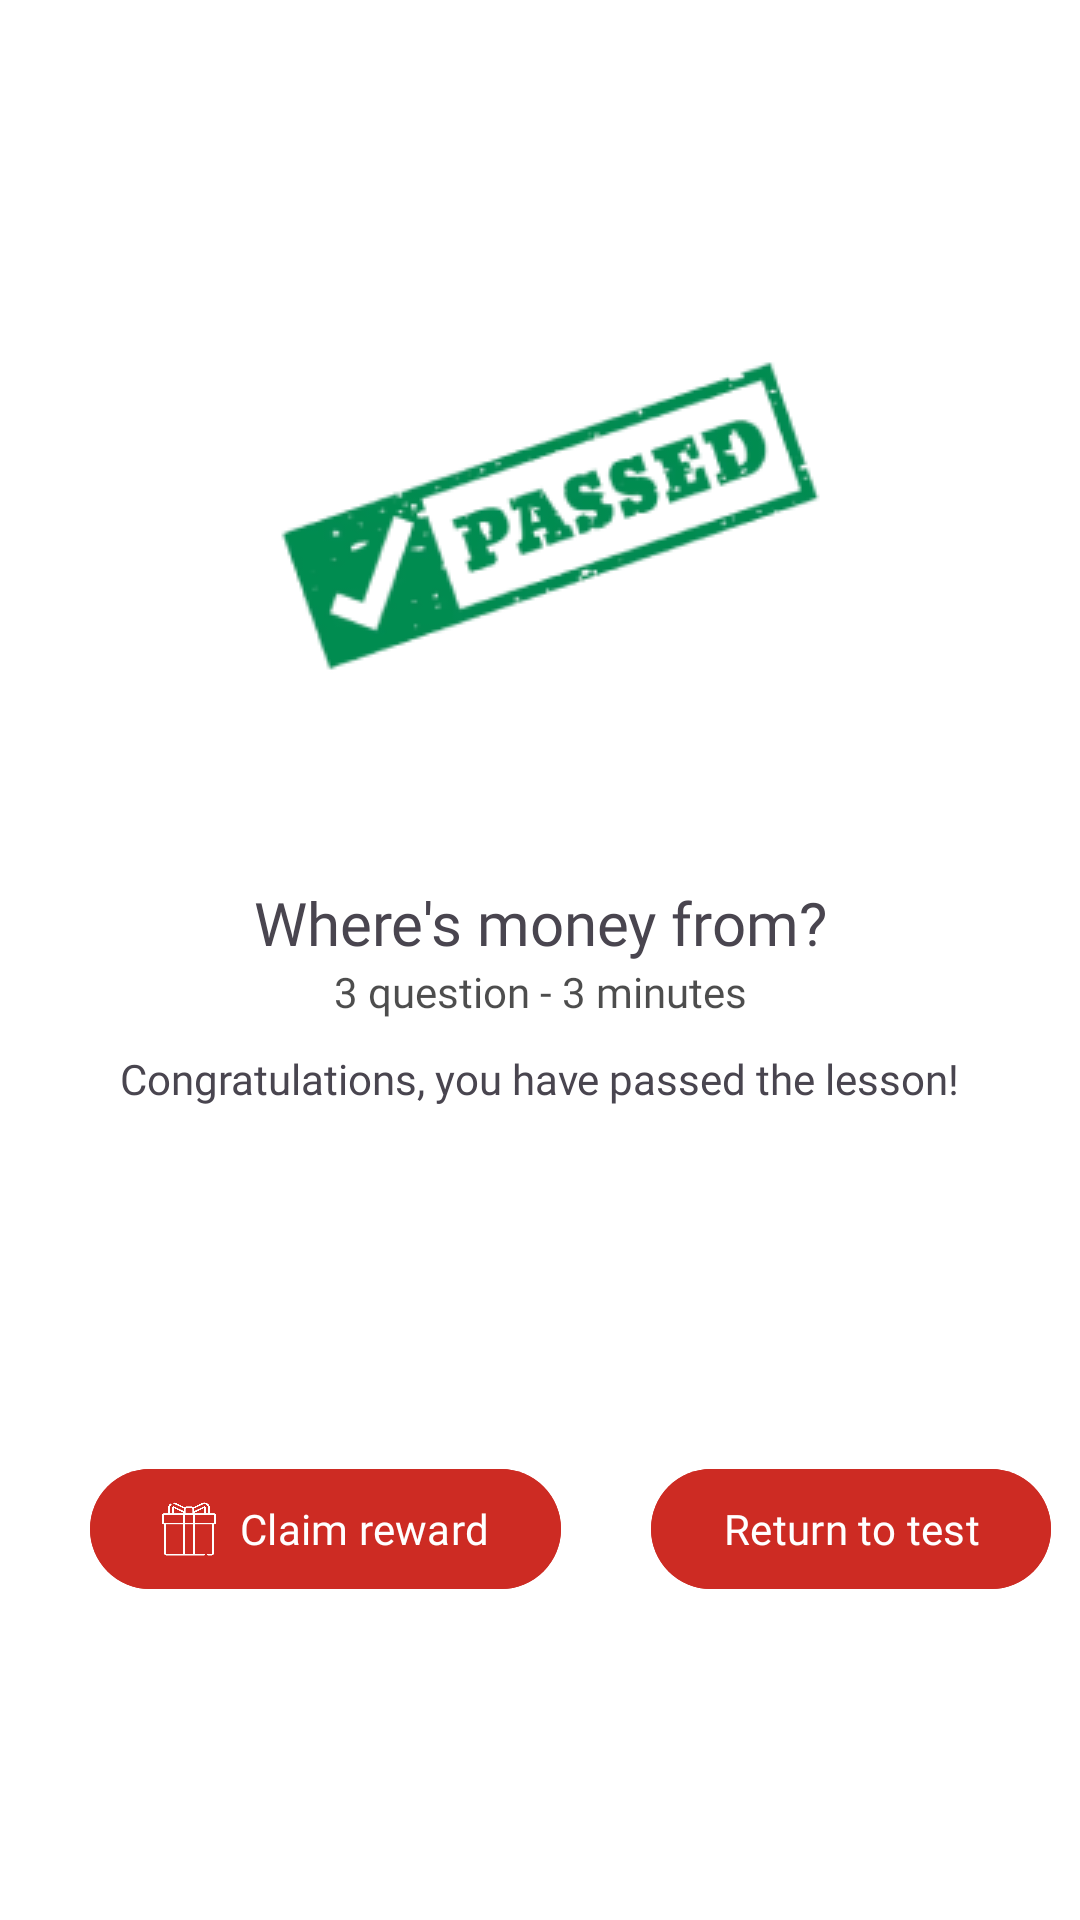

The Android layout XML behind this screen, and the referenced resources:
<!-- AndroidManifest.xml: application theme Theme.MoneyMates -->
<!-- res/layout/fragment_test_results.xml -->
<?xml version="1.0" encoding="utf-8"?>
<androidx.constraintlayout.widget.ConstraintLayout xmlns:android="http://schemas.android.com/apk/res/android"
    xmlns:app="http://schemas.android.com/apk/res-auto"
    xmlns:tools="http://schemas.android.com/tools"
    android:layout_width="match_parent"
    android:background="@color/white"
    android:layout_height="match_parent">


    <ImageView
        android:id="@+id/imageView6"
        android:layout_width="wrap_content"
        android:layout_height="wrap_content"
        android:src="@drawable/test_result_img"
        android:layout_marginTop="50dp"
        app:layout_constraintEnd_toEndOf="parent"
        app:layout_constraintStart_toStartOf="parent"
        app:layout_constraintTop_toTopOf="parent" />

    <TextView
        android:id="@+id/textView14"
        style="@style/Mont.SemiBold"
        android:layout_width="wrap_content"
        android:layout_height="wrap_content"
        android:text="Where's money from?"
        android:textSize="20sp"
        app:layout_constraintEnd_toEndOf="parent"
        app:layout_constraintStart_toStartOf="parent"
        app:layout_constraintTop_toBottomOf="@+id/imageView6" />

    <TextView
        android:id="@+id/textView15"
        style="@style/Mont"
        android:layout_width="wrap_content"
        android:layout_height="wrap_content"
        android:alpha="0.7"
        android:text="3 question - 3 minutes"
        android:textColor="@color/black"
        app:layout_constraintEnd_toEndOf="parent"
        app:layout_constraintStart_toStartOf="parent"
        app:layout_constraintTop_toBottomOf="@+id/textView14" />


    <TextView
        android:id="@+id/textView16"
        style="@style/Mont"
        android:layout_width="wrap_content"
        android:layout_height="wrap_content"
        android:layout_marginTop="10dp"
        android:text="Congratulations, you have passed the lesson!"
        app:layout_constraintEnd_toEndOf="parent"
        app:layout_constraintStart_toStartOf="parent"
        app:layout_constraintTop_toBottomOf="@+id/textView15" />

    <com.google.android.material.button.MaterialButton
        android:id="@+id/claim_reward_btn"
        android:layout_width="wrap_content"
        android:layout_height="wrap_content"
        android:layout_marginHorizontal="30dp"
        android:layout_marginTop="10dp"
        android:backgroundTint="@color/button_color"
        android:fontFamily="@font/inter_semibold"
        android:text="Claim reward"
        app:icon="@drawable/reward_icon"
        app:layout_constraintBottom_toBottomOf="parent"
        app:layout_constraintStart_toStartOf="parent"
        app:layout_constraintTop_toBottomOf="@+id/textView16" />

    <com.google.android.material.button.MaterialButton
        android:id="@+id/return_btn"
        android:layout_width="wrap_content"
        android:layout_height="wrap_content"
        android:layout_marginHorizontal="30dp"
        android:layout_marginTop="10dp"
        android:backgroundTint="@color/button_color"
        android:fontFamily="@font/inter_semibold"
        android:text="Return to test"
        app:layout_constraintBottom_toBottomOf="parent"
        app:layout_constraintStart_toEndOf="@+id/claim_reward_btn"
        app:layout_constraintTop_toBottomOf="@+id/textView16" />



</androidx.constraintlayout.widget.ConstraintLayout>
<!-- resources referenced by this layout -->
<resources>
  <color name="black">#FF000000</color>
  <color name="button_color">#CD2B23</color>
  <color name="white">#FFFFFFFF</color>
  <!-- drawable reward_icon: png bitmap (drawable, 9228 bytes) -->
  <!-- drawable test_result_img: png bitmap (drawable, 18253 bytes) -->
  <style name="Mont">
          <item name="fontFamily">@font/mont_regular</item>
      </style>
  <style name="Mont.SemiBold">
          <item name="fontFamily">@font/mont_semibold</item>
      </style>
  <style name="Theme.MoneyMates" parent="Base.Theme.MoneyMates">
          <item name="colorPrimary">@color/black</item>
      </style>
  <style name="Base.Theme.MoneyMates" parent="Theme.Material3.DayNight.NoActionBar">
          
          
      </style>
</resources>
